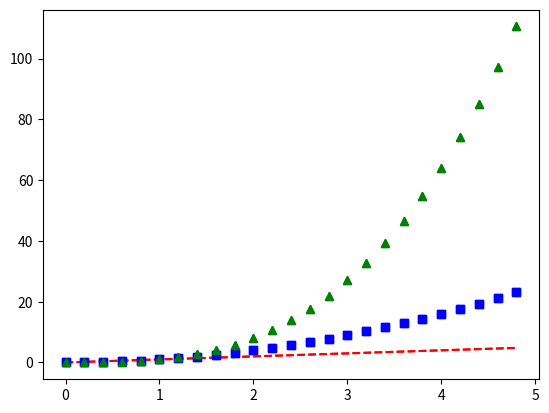
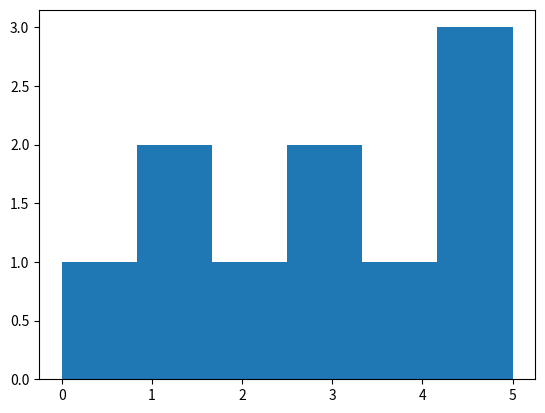
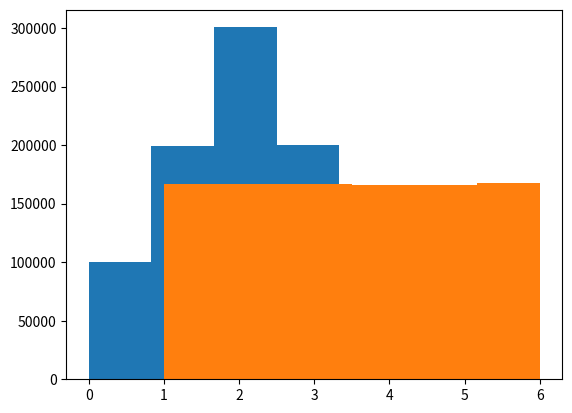
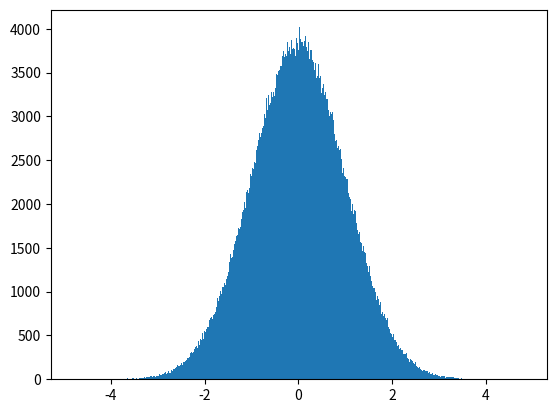
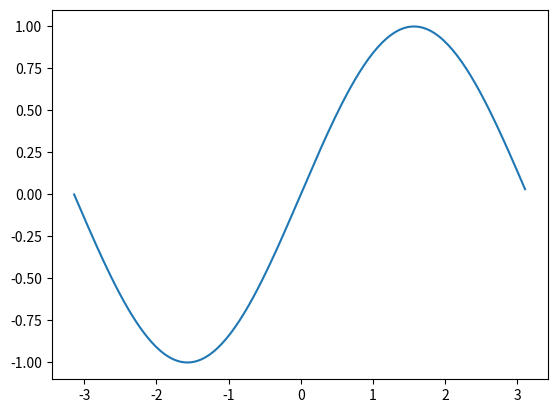
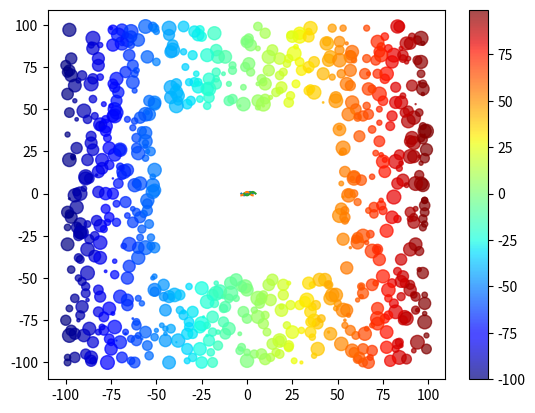

Write the Python code that produced these figures, in order.
import matplotlib.pyplot as plt
import numpy as np

t = np.arange(0., 5., 0.2)
plt.figure(dpi = 300)
plt.plot(t, t, 'r--', t, t**2, 'bs', t, t**3, 'g^')
plt.show()

import matplotlib.pyplot as plt

t = []
p2 = []
p3 = []

for i in range(0, 50, 2) :
    t.append(i / 10)
    p2.append((i / 10) ** 2)
    p3.append((i / 10) ** 3)
plt.plot(t, t, 'r--', t, p2, 'bs', t, p3, 'g^')
plt.show()



import numpy
print(numpy.sqrt(2)) #제곱근

import numpy as np
print(np.sqrt(2))

print(np.pi)
print(np.sin(0))
print(np.cos(np.pi))

a = np.random.rand(5)
print(a)
print(type(a))

print(np.random.choice(6, 10))

print(np.random.choice(10, 6, replace = False)) # 비복원추출

print(np.random.choice(6, 10, p=[0.1, 0.2, 0.3, 0.2, 0.1, 0.1])) # p = 추출 확률

import matplotlib.pyplot as plt
import numpy as np

dice = np.random.choice(6, 10)
plt.figure(dpi = 300)
plt.hist(dice, bins = 6)
plt.show()

import matplotlib.pyplot as plt
import numpy as np
dice = np.random.choice(6, 1000000, p=[0.1, 0.2, 0.3, 0.2, 0.1, 0.1])
plt.figure(dpi = 300)
plt.hist(dice, bins = 6)
plt.show()

import matplotlib.pyplot as plt
import random
dice = []
for i in range(1000000) :
    dice.append(random.randint(1,6))
plt.hist(dice, bins = 6)
plt.show()

import matplotlib.pyplot as plt
import numpy as np
plt.figure(dpi = 300)
a = np.random.randn(1000000)
plt.hist(a, bins = 1000)
plt.show()



a = np.array([1,2,3,4])
print(a)

print(a[1], a[-1])
print(a[1:])

a = np.array([1,2,'3',4]) # 하나가 문자열이면 모두가 문자열로 출력
print(a)

a = np.zeros(10)
print(a)

a = np.ones(10)
print(a)

a = np.eye(3) # 3 x 3의 단위 배열 생성
print(a)

import numpy as np
print(np.arange(3))
print(np.arange(3,7))
print(np.arange(3,7,2))

a = np.arange(1, 2, 0.1)
b = np.linspace(1, 2, 11)
print(a)
print(b)

a = np.arange(-np.pi, np.pi, np.pi/10)
b = np.linspace(-np.pi, np.pi, 20)
print(a)
print(b)

a = np.zeros(10) + 5
print(a)

a = np.linspace(1, 2, 11)
print(np.sqrt(a))

import matplotlib.pyplot as plt
import numpy as np
plt.figure(dpi = 300)
a = np.arange(-np.pi, np.pi, np.pi/100)
plt.plot(a, np.sin(a))
plt.show()

plt.figure(dpi = 300)
plt.plot(a, np.sin(a))
plt.plot(a, np.cos(a))
plt.plot(a + np.pi / 2, np.sin(a))
plt.show()

import numpy as np
a = np.arange(-5, 5)
print(a)

print(a < 0)

print(a[a < 0])

mask1 = abs(a) > 3 # 절댓값
print(a[mask1])

mask1 = abs(a) > 3
mask2 = abs(a) % 2 ==0
print(a[mask1 + mask2]) # 둘 중 하나의 조건이라도 참일 경우
print(a[mask1 * mask2]) # 두 가지 조건이 모두 참일 경우

import matplotlib.pyplot as plt
import numpy as np
x = np.random.randint(-100, 100, 1000)
y = np.random.randint(-100, 100, 1000)

mask1 = abs(x) >50
mask2 = abs(y) >50
x = x[mask1 + mask2]
y = y[mask1 + mask2]

size = np.random.rand(len(x)) * 100 # 랜덤한 크기의 원을 x의 길이만큼 생성
plt.scatter(x, y, s = size, c = x, cmap = 'jet', alpha = 0.7)
plt.colorbar()
plt.show()

